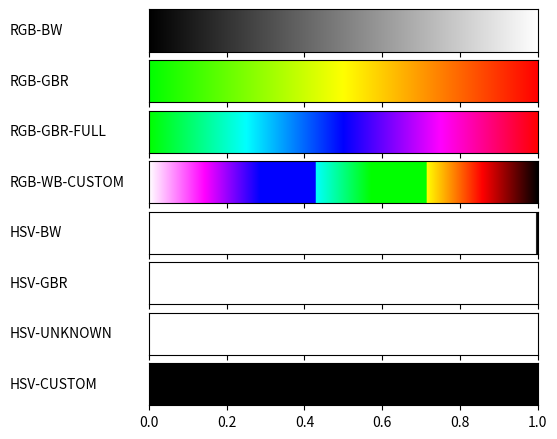

This figure's Python source:
#!/usr/bin/env python
# -*- coding: utf-8 -*-
from __future__ import division             # Division in Python 2.7
import matplotlib
matplotlib.use('Agg')                       # So that we can render files without GUI
import matplotlib.pyplot as plt
from matplotlib import rc
import numpy as np
import math
from matplotlib import colors

def plot_color_gradients(gradients, names):
    # For pretty latex fonts (commented out, because it does not work on some machines)
    #rc('text', usetex=True)
    #rc('font', family='serif', serif=['Times'], size=10)
    rc('legend', fontsize=10)

    column_width_pt = 400         # Show in latex using \the\linewidth
    pt_per_inch = 72
    size = column_width_pt / pt_per_inch

    fig, axes = plt.subplots(nrows=len(gradients), sharex=True, figsize=(size, 0.75 * size))
    fig.subplots_adjust(top=1.00, bottom=0.05, left=0.25, right=0.95)


    for ax, gradient, name in zip(axes, gradients, names):
        # Create image with two lines and draw gradient on it
        img = np.zeros((2, 1024, 3))
        for i, v in enumerate(np.linspace(0, 1, 1024)):
            img[:, i] = gradient(v) #wywołujemy sobie każdą funkcje z v

        im = ax.imshow(img, aspect='auto')
        im.set_extent([0, 1, 0, 1])
        ax.yaxis.set_visible(False)

        pos = list(ax.get_position().bounds)
        x_text = pos[0] - 0.25
        y_text = pos[1] + pos[3]/2.
        fig.text(x_text, y_text, name, va='center', ha='left', fontsize=10)

    fig.savefig('my-gradients.pdf')

def hsv2rgb(h, s, v):
    h = float(h)
    s = float(s)
    v = float(v)
    h60 = h / 60.0
    h60f = math.floor(h60)
    hi = int(h60f) % 6
    f = h60 - h60f
    p = v * (1 - s)
    q = v * (1 - f * s)
    t = v * (1 - (1 - f) * s)
    r, g, b = 0, 0, 0
    if hi == 0: r, g, b = v, t, p
    elif hi == 1: r, g, b = q, v, p
    elif hi == 2: r, g, b = p, v, t
    elif hi == 3: r, g, b = p, q, v
    elif hi == 4: r, g, b = t, p, v
    elif hi == 5: r, g, b = v, p, q
    r, g, b = int(r * 255), int(g * 255), int(b * 255)
    return r, g, b

def gradient_rgb_bw(v):
    #TODO
    return (v, v, v)


def gradient_rgb_gbr(v): # red green blue
    # if v<=0.5:
    #     red=0
    #     green=1-2*v
    #     blue=2*v
    # else:
    #     red=2*v-1
    #     green=0
    #     blue=2-2*v
    if v<=0.5:
        red=2*v
        green=1
        blue=0
    else:
        red=1
        green=2-2*v
        blue=0
    return (red, green, blue)


def gradient_rgb_gbr_full(v):
    if v<=0.25:
        red=0
        green=1
        blue=4*v
    if v<=0.5 and v>0.25:
        red=0
        blue=1
        green=2-4*v
    if v<=0.75 and v>0.5:
        green=0
        blue=1
        red=4*v-2
    if v>0.75:
        red=1
        green=0
        blue=4-4*v

    return (red, green, blue)


def gradient_rgb_wb_custom(v):
    if v<= (1.0/7.0): # bialy na magenta
        red=1
        blue=1
        green=1-7*v
    if v> (1.0/7.0) and v<= (2.0/7.0): # magenta na niebieski
        red=2-7*v
        green=0
        blue=1
    if v>(2.0/7.0) and v<= (3.0/7.0): # niebieski na cyan
        red=0
        green=7*v-3
        blue=1
    if v>(3.0/7.0) and v<=(4.0/7.0): # cyan na zielony
        red=0
        green=1
        blue=4-7*v
    if v>(4.0/7.0) and v<=(5.0/7.0): # zielony na zółty
        red=7*v-5
        green=1
        blue=0
    if v>(5.0/7.0) and v<=(6.0/7.0): #żółty na czerwony
        red=1
        green=6-7*v
        blue=0
    if v>(6.0/7.0):
        red=7-7*v
        green=0
        blue=0
    return (red, green, blue)


def gradient_hsv_bw(v): #bo kolor jest dowolny jasnosc jest 0 i wartosc wzrastamy od czarnego do bialego
    r=(1-v-0.2)*360
    print(r)
    b=1-v
    return hsv2rgb(r, 0, b)


def gradient_hsv_gbr(v): #dokonczyc
    if v<0.2:
        r=((0.8+v)*360)
        b=1-v
    else:
        r=(v-0.2)*0.6*360
        b=1-v
    return hsv2rgb(r, 0.996, 1)

def gradient_hsv_unknown(v):
    r=v*360
    return hsv2rgb(r, 0.5, 0.5)


def gradient_hsv_custom(v):
    #TODO
    return hsv2rgb(0, 0, 0)


if __name__ == '__main__':
    def toname(g):
        return g.__name__.replace('gradient_', '').replace('_', '-').upper()

    gradients = (gradient_rgb_bw, gradient_rgb_gbr, gradient_rgb_gbr_full, gradient_rgb_wb_custom,
                 gradient_hsv_bw, gradient_hsv_gbr, gradient_hsv_unknown, gradient_hsv_custom)

    plot_color_gradients(gradients, [toname(g) for g in gradients])
